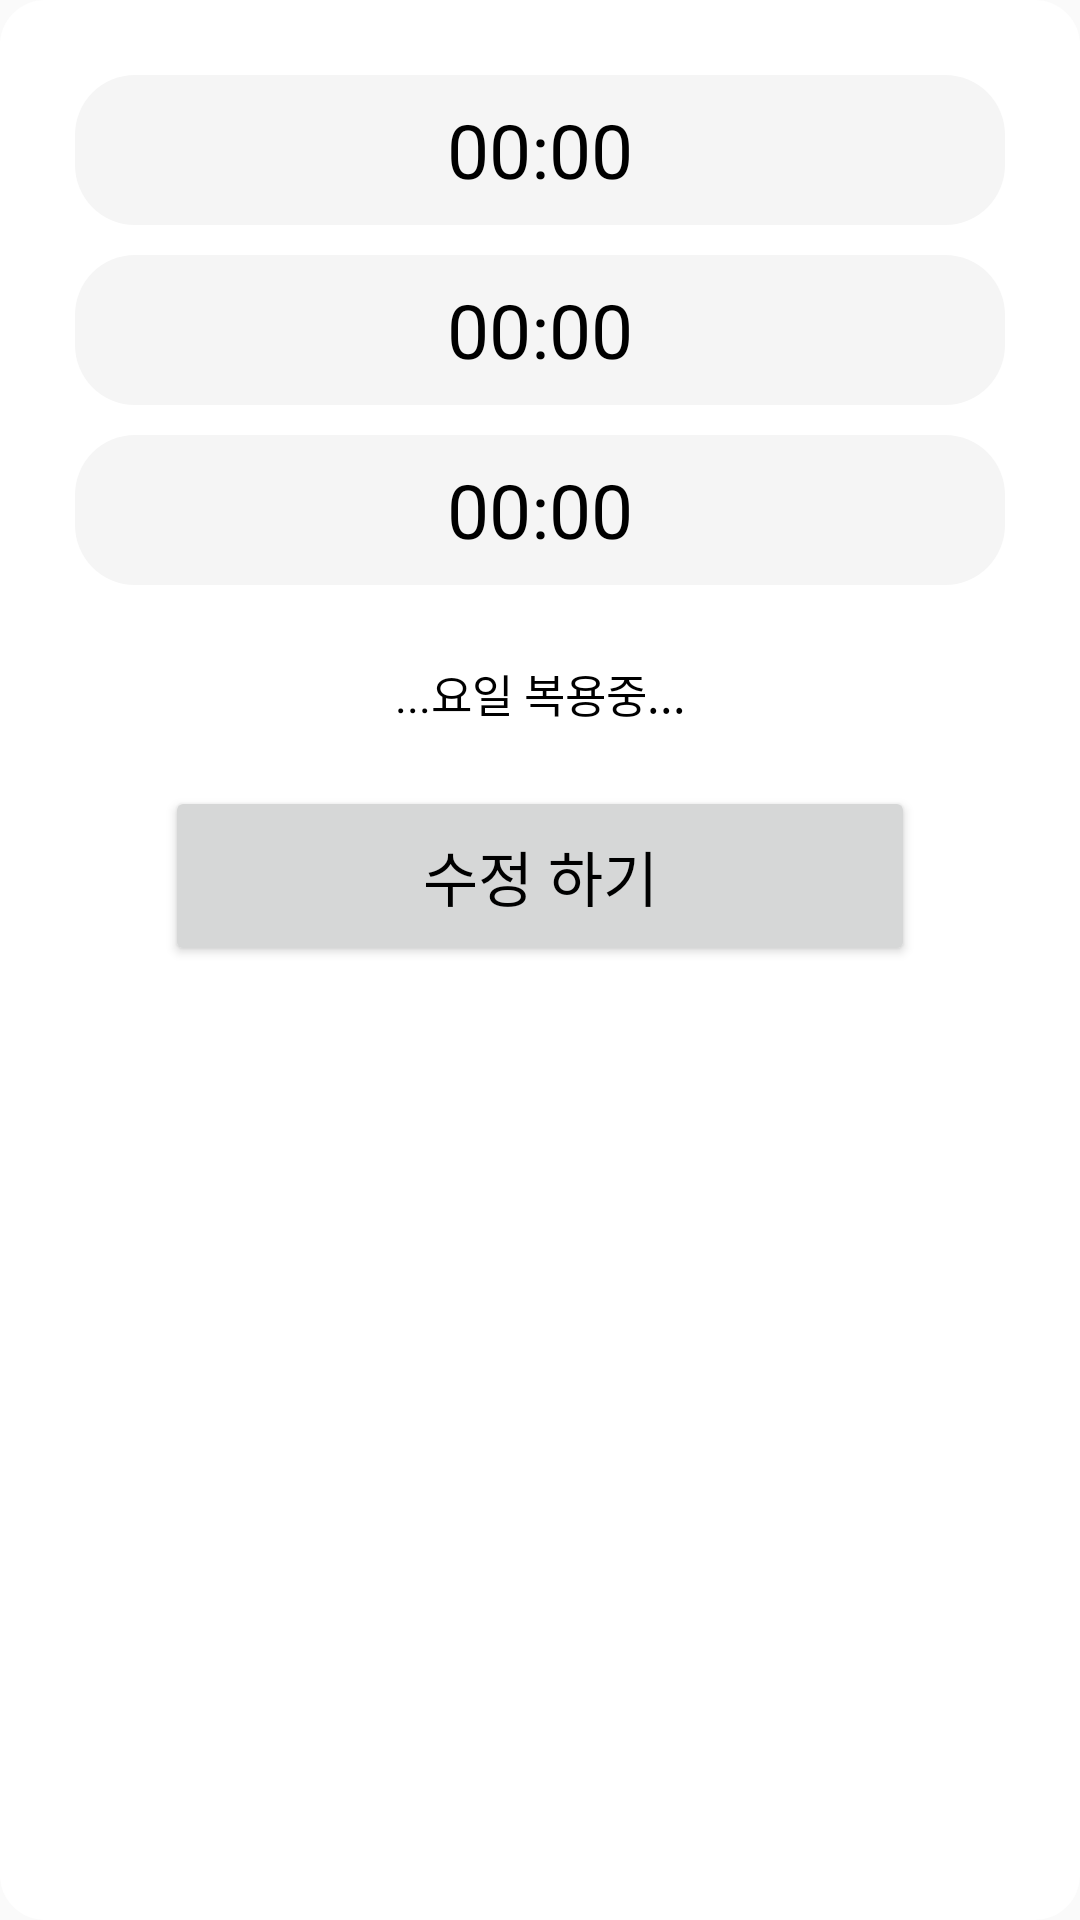

Produce the Android XML layout that renders to this screen, including the resource entries it uses.
<!-- AndroidManifest.xml: application theme Theme.And -->
<!-- res/layout/fragment_alarm_show.xml -->
<?xml version="1.0" encoding="utf-8"?>
<androidx.constraintlayout.widget.ConstraintLayout xmlns:android="http://schemas.android.com/apk/res/android"
    xmlns:app="http://schemas.android.com/apk/res-auto"
    xmlns:tools="http://schemas.android.com/tools"
    android:layout_width="350dp"
    android:layout_height="wrap_content"
    android:background="@drawable/roundstyle3"
    android:padding="25dp"
    tools:context=".dialogfragment.AddDrugDialogFragment">

    <TextView
        android:id="@+id/firstAlarm"
        android:layout_width="match_parent"
        android:layout_height="50dp"
        android:gravity="center"
        android:text="00:00"
        android:textSize="25sp"
        android:textColor="@color/black"
        android:background="@drawable/roundstyle"
        android:stateListAnimator="@null"
        app:layout_constraintEnd_toEndOf="parent"
        app:layout_constraintStart_toStartOf="parent"
        app:layout_constraintTop_toTopOf="parent" />

    <TextView
        android:id="@+id/secondAlarm"
        android:layout_width="match_parent"
        android:layout_height="50dp"
        android:layout_marginTop="10dp"
        android:gravity="center"
        android:text="00:00"
        android:textSize="25sp"
        android:textColor="@color/black"
        android:background="@drawable/roundstyle"
        android:stateListAnimator="@null"
        app:layout_constraintEnd_toEndOf="parent"
        app:layout_constraintStart_toStartOf="parent"
        app:layout_constraintTop_toBottomOf="@id/firstAlarm" />

    <TextView
        android:id="@+id/thirdAlarm"
        android:layout_width="match_parent"
        android:layout_height="50dp"
        android:layout_marginTop="10dp"
        android:gravity="center"
        android:text="00:00"
        android:textSize="25sp"
        android:textColor="@color/black"
        android:background="@drawable/roundstyle"
        android:stateListAnimator="@null"
        app:layout_constraintEnd_toEndOf="parent"
        app:layout_constraintStart_toStartOf="parent"
        app:layout_constraintTop_toBottomOf="@id/secondAlarm" />


    <TextView
        android:id="@+id/week_Alarm"
        android:layout_width="wrap_content"
        android:layout_height="wrap_content"
        android:layout_marginTop="25dp"
        android:text="...요일 복용중..."
        android:textSize="15sp"
        android:textColor="@color/black"
        android:stateListAnimator="@null"
        app:layout_constraintEnd_toEndOf="parent"
        app:layout_constraintStart_toStartOf="parent"
        app:layout_constraintTop_toBottomOf="@+id/thirdAlarm"/>

    <Button
        android:id="@+id/edit_AlarmBtn"
        android:layout_width="250dp"
        android:layout_height="60dp"
        android:layout_marginTop="20dp"
        android:text="수정 하기"
        android:textSize="20sp"
        android:textColor="@color/black"
        app:layout_constraintEnd_toEndOf="parent"
        app:layout_constraintStart_toStartOf="parent"
        app:layout_constraintTop_toBottomOf="@id/week_Alarm"/>
</androidx.constraintlayout.widget.ConstraintLayout>
<!-- resources referenced by this layout -->
<resources>
  <!-- drawable roundstyle (drawable) -->
  <?xml version="1.0" encoding="utf-8"?>
  <shape xmlns:android="http://schemas.android.com/apk/res/android"
      android:shape="rectangle" >
      <solid android:color="#F5F5F5"/>
      <corners android:bottomRightRadius="20dp"
          android:bottomLeftRadius="20dp"
          android:topLeftRadius="20dp"
          android:topRightRadius="20dp"/>
  </shape>
  <!-- drawable roundstyle3 (drawable) -->
  <?xml version="1.0" encoding="utf-8"?>
  <shape xmlns:android="http://schemas.android.com/apk/res/android"
      android:shape="rectangle" >
      <solid android:color="#FFFFFF"/>
      <corners android:bottomRightRadius="15dp"
          android:bottomLeftRadius="15dp"
          android:topLeftRadius="15dp"
          android:topRightRadius="15dp"/>
  </shape>
  <style name="Theme.And" parent="Base.Theme.And" />
  <style name="Base.Theme.And" parent="Theme.AppCompat.DayNight.NoActionBar">
          
          
      </style>
  <!-- not gathered from this repository: default colours our renderer supplied (Android Studio template values) -->
  <color name="black">#FF000000</color>
</resources>
